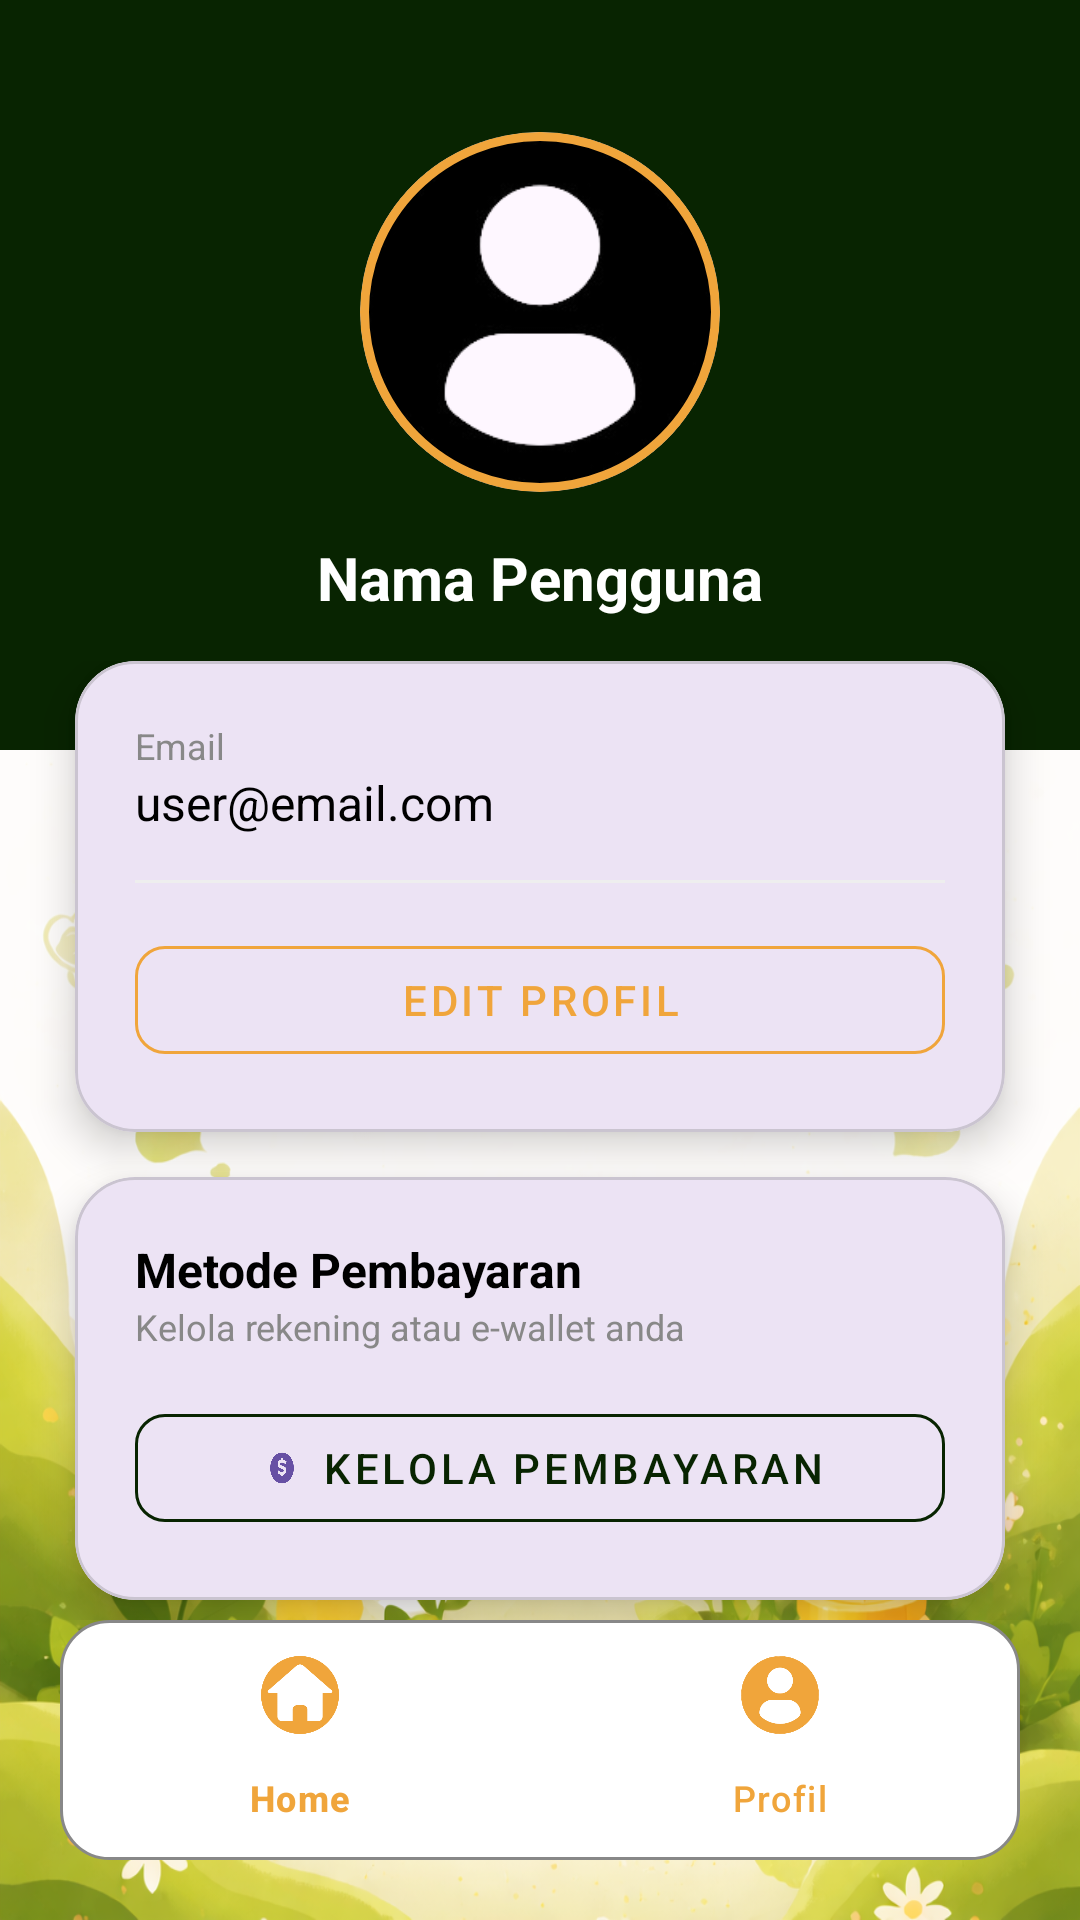

Layout XML and referenced resources for this Android screen:
<!-- AndroidManifest.xml: application theme Theme.DonShare -->
<!-- res/layout/activity_profil.xml -->
<?xml version="1.0" encoding="utf-8"?>
<RelativeLayout xmlns:android="http://schemas.android.com/apk/res/android"
    xmlns:app="http://schemas.android.com/apk/res-auto"
    xmlns:tools="http://schemas.android.com/tools"
    android:id="@+id/main"
    android:layout_width="match_parent"
    android:layout_height="match_parent"
    android:background="@drawable/background"
    tools:context=".ProfilActivity">

    
    <LinearLayout
        android:id="@+id/headerProfil"
        android:layout_width="match_parent"
        android:layout_height="250dp"
        android:background="@color/green"
        android:gravity="center"
        android:orientation="vertical">

        <com.google.android.material.card.MaterialCardView
            android:layout_width="120dp"
            android:layout_height="120dp"
            app:cardCornerRadius="60dp"
            app:strokeColor="@color/gold"
            app:strokeWidth="3dp">

            <ImageView
                android:id="@+id/imgProfile"
                android:layout_width="match_parent"
                android:layout_height="match_parent"
                android:scaleType="centerCrop"
                android:src="@drawable/profil" />
        </com.google.android.material.card.MaterialCardView>

        <TextView
            android:id="@+id/txtProfileName"
            android:layout_width="wrap_content"
            android:layout_height="wrap_content"
            android:layout_marginTop="15dp"
            android:text="Nama Pengguna"
            android:textColor="@android:color/white"
            android:textSize="20sp"
            android:textStyle="bold" />
    </LinearLayout>

    
    <androidx.core.widget.NestedScrollView
        android:layout_width="match_parent"
        android:layout_height="match_parent"
        android:layout_below="@id/headerProfil"
        android:layout_above="@id/bottom_navigation"
        android:layout_marginTop="-30dp"
        android:clipToPadding="false"
        android:paddingBottom="20dp">

        <LinearLayout
            android:layout_width="match_parent"
            android:layout_height="wrap_content"
            android:orientation="vertical">

            
            <com.google.android.material.card.MaterialCardView
                android:id="@+id/cardInfo"
                android:layout_width="match_parent"
                android:layout_height="wrap_content"
                android:layout_marginHorizontal="25dp"
                android:layout_marginBottom="15dp"
                app:cardCornerRadius="20dp"
                app:cardElevation="8dp">

                <LinearLayout
                    android:layout_width="match_parent"
                    android:layout_height="wrap_content"
                    android:orientation="vertical"
                    android:padding="20dp">

                    <TextView
                        android:layout_width="wrap_content"
                        android:layout_height="wrap_content"
                        android:text="Email"
                        android:textColor="@color/gray"
                        android:textSize="12sp" />

                    <TextView
                        android:id="@+id/txtProfileEmail"
                        android:layout_width="wrap_content"
                        android:layout_height="wrap_content"
                        android:text="user@email.com"
                        android:textColor="@android:color/black"
                        android:textSize="16sp" />

                    <View
                        android:layout_width="match_parent"
                        android:layout_height="1dp"
                        android:layout_marginVertical="15dp"
                        android:background="#EEEEEE" />

                    <com.google.android.material.button.MaterialButton
                        android:id="@+id/btnEditProfile"
                        style="@style/Widget.MaterialComponents.Button.OutlinedButton"
                        android:layout_width="match_parent"
                        android:layout_height="wrap_content"
                        android:text="Edit Profil"
                        android:textColor="@color/gold"
                        app:cornerRadius="10dp"
                        app:strokeColor="@color/gold" />
                </LinearLayout>
            </com.google.android.material.card.MaterialCardView>

            
            <com.google.android.material.card.MaterialCardView
                android:id="@+id/cardPayment"
                android:layout_width="match_parent"
                android:layout_height="wrap_content"
                android:layout_marginHorizontal="25dp"
                android:layout_marginBottom="15dp"
                app:cardCornerRadius="20dp"
                app:cardElevation="8dp">

                <LinearLayout
                    android:layout_width="match_parent"
                    android:layout_height="wrap_content"
                    android:orientation="vertical"
                    android:padding="20dp">

                    <TextView
                        android:layout_width="wrap_content"
                        android:layout_height="wrap_content"
                        android:text="Metode Pembayaran"
                        android:textColor="@android:color/black"
                        android:textSize="16sp"
                        android:textStyle="bold" />

                    <TextView
                        android:layout_width="wrap_content"
                        android:layout_height="wrap_content"
                        android:text="Kelola rekening atau e-wallet anda"
                        android:textColor="@color/gray"
                        android:textSize="12sp"
                        android:layout_marginBottom="15dp"/>

                    <com.google.android.material.button.MaterialButton
                        android:id="@+id/btnManagePayment"
                        style="@style/Widget.MaterialComponents.Button.OutlinedButton"
                        android:layout_width="match_parent"
                        android:layout_height="wrap_content"
                        android:text="Kelola Pembayaran"
                        android:textColor="@color/green"
                        app:cornerRadius="10dp"
                        app:icon="@drawable/coin"
                        app:iconGravity="textStart"
                        app:strokeColor="@color/green" />
                </LinearLayout>
            </com.google.android.material.card.MaterialCardView>

            
            <Button
                android:id="@+id/btnLogout"
                android:layout_width="match_parent"
                android:layout_height="wrap_content"
                android:layout_marginHorizontal="25dp"
                android:layout_marginTop="5dp"
                android:layout_marginBottom="30dp"
                android:backgroundTint="#FF5252"
                android:text="Logout"
                android:textColor="@android:color/white"
                app:cornerRadius="10dp" />

        </LinearLayout>
    </androidx.core.widget.NestedScrollView>

    <com.google.android.material.bottomnavigation.BottomNavigationView
        android:id="@+id/bottom_navigation"
        android:layout_width="match_parent"
        android:layout_height="wrap_content"
        android:layout_alignParentBottom="true"
        android:layout_marginStart="20dp"
        android:layout_marginEnd="20dp"
        android:layout_marginBottom="20dp"
        android:background="@drawable/bg_kotak"
        app:itemIconSize="26dp"
        app:itemIconTint="@color/gold"
        app:itemTextColor="@color/gold"
        app:labelVisibilityMode="labeled"
        app:menu="@menu/bottom_nav_menu" />

</RelativeLayout>
<!-- resources referenced by this layout -->
<resources>
  <color name="gold">#F0A53B</color>
  <color name="gray">#FF888888</color>
  <color name="green">#082401</color>
  <!-- drawable background: png bitmap (drawable, 645511 bytes) -->
  <!-- drawable bg_kotak (drawable) -->
  <?xml version="1.0" encoding="utf-8"?>
  <shape xmlns:android="http://schemas.android.com/apk/res/android">
      
      <solid android:color="@android:color/white" />
  
      
      <stroke
          android:width="1dp"
          android:color="@color/gray" />
  
      
      <corners android:radius="16dp" />
  </shape>
  <!-- drawable coin: png bitmap (drawable, 58759 bytes) -->
  <!-- drawable profil: png bitmap (drawable, 18011 bytes) -->
  <style name="Theme.DonShare" parent="Base.Theme.DonShare" />
  <style name="Base.Theme.DonShare" parent="Theme.Material3.DayNight.NoActionBar">
          
          
      </style>
</resources>
